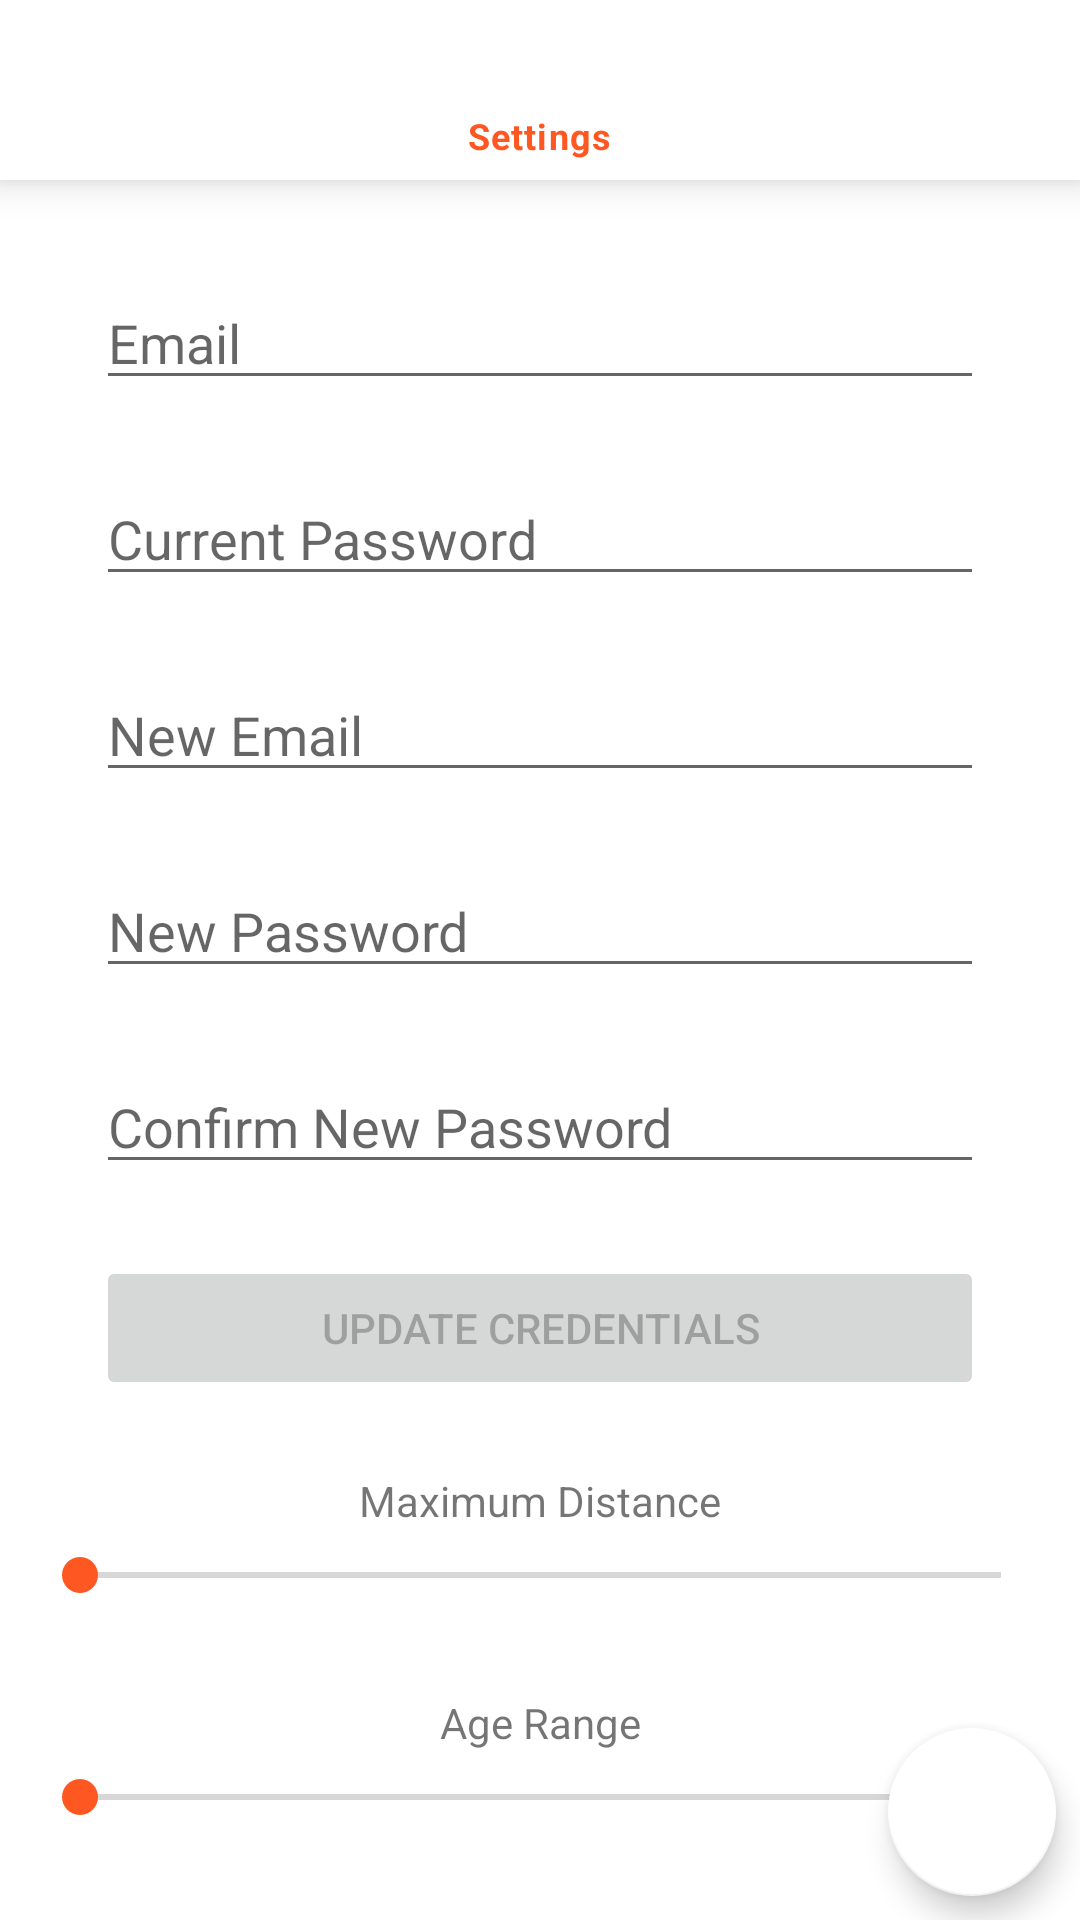

The Android layout XML behind this screen, and the referenced resources:
<!-- AndroidManifest.xml: application theme Theme.Heathcliff -->
<!-- res/layout/activity_settings.xml -->
<?xml version="1.0" encoding="utf-8"?>
<androidx.core.widget.NestedScrollView
    xmlns:app="http://schemas.android.com/apk/res-auto"
    xmlns:tools="http://schemas.android.com/tools"
    android:layout_width="match_parent"
    android:layout_height="match_parent"
    tools:context=".UI.Settings"
    android:fillViewport="true"
    xmlns:android="http://schemas.android.com/apk/res/android"
    >

<androidx.constraintlayout.widget.ConstraintLayout xmlns:android="http://schemas.android.com/apk/res/android"

    android:layout_width="match_parent"
    android:layout_height="match_parent"
    >

    <com.google.android.material.bottomnavigation.BottomNavigationView
        android:id="@+id/editUserProfileTopNavBar"
        android:layout_width="match_parent"
        android:layout_height="wrap_content"
        app:itemIconSize="@dimen/_28dp"
        app:layout_constraintEnd_toEndOf="parent"
        app:layout_constraintStart_toStartOf="parent"
        app:layout_constraintTop_toTopOf="parent"
        app:menu="@menu/settings_top_nav" >

    </com.google.android.material.bottomnavigation.BottomNavigationView>

    <com.google.android.material.floatingactionbutton.FloatingActionButton
        android:id="@+id/buttonEditProfile"
        android:layout_width="wrap_content"
        android:layout_height="wrap_content"
        android:layout_marginEnd="8dp"
        android:layout_marginBottom="8dp"
        android:clickable="true"
        app:backgroundTint="@color/white"
        app:layout_constraintBottom_toBottomOf="parent"
        app:layout_constraintEnd_toEndOf="parent"
        app:srcCompat="@drawable/baseline_done_black_48"
        app:tint="@color/HeathcliffOrange" />

    <EditText
        android:id="@+id/editTextCurrentEmail"
        android:layout_width="0dp"
        android:layout_height="wrap_content"
        android:layout_marginStart="32dp"
        android:layout_marginTop="32dp"
        android:layout_marginEnd="32dp"
        android:ems="10"
        android:hint="Email"
        android:inputType="textPersonName"
        app:layout_constraintEnd_toEndOf="parent"
        app:layout_constraintHorizontal_bias="0.0"
        app:layout_constraintStart_toStartOf="parent"
        app:layout_constraintTop_toBottomOf="@+id/editUserProfileTopNavBar" />

    <EditText
        android:id="@+id/editTextEmailSettings"
        android:layout_width="0dp"
        android:layout_height="wrap_content"
        android:layout_marginStart="32dp"
        android:layout_marginTop="24dp"
        android:layout_marginEnd="32dp"
        android:ems="10"
        android:hint="New Email"
        android:inputType="textPersonName"
        app:layout_constraintEnd_toEndOf="parent"
        app:layout_constraintHorizontal_bias="0.0"
        app:layout_constraintStart_toStartOf="parent"
        app:layout_constraintTop_toBottomOf="@+id/editTextCurrentPassword" />


    <EditText
        android:id="@+id/editTextCurrentPassword"
        android:layout_width="0dp"
        android:layout_height="wrap_content"
        android:layout_marginStart="32dp"
        android:layout_marginTop="24dp"
        android:layout_marginEnd="32dp"
        android:ems="10"
        android:hint="Current Password"
        android:inputType="textPassword"
        app:layout_constraintEnd_toEndOf="parent"
        app:layout_constraintStart_toStartOf="parent"
        app:layout_constraintTop_toBottomOf="@+id/editTextCurrentEmail" />

    <EditText
        android:id="@+id/editTextNewPassword"
        android:layout_width="0dp"
        android:layout_height="wrap_content"
        android:layout_marginStart="32dp"
        android:layout_marginTop="24dp"
        android:layout_marginEnd="32dp"
        android:ems="10"
        android:hint="New Password"
        android:inputType="textPassword"
        app:layout_constraintEnd_toEndOf="parent"
        app:layout_constraintStart_toStartOf="parent"
        app:layout_constraintTop_toBottomOf="@+id/editTextEmailSettings" />

    <EditText
        android:id="@+id/editTextConfirmNewPassword"
        android:layout_width="0dp"
        android:layout_height="wrap_content"
        android:layout_marginStart="32dp"
        android:layout_marginTop="24dp"
        android:layout_marginEnd="32dp"
        android:ems="10"
        android:hint="Confirm New Password"
        android:inputType="textPassword"
        app:layout_constraintEnd_toEndOf="parent"
        app:layout_constraintStart_toStartOf="parent"
        app:layout_constraintTop_toBottomOf="@+id/editTextNewPassword" />


    <Button
        android:id="@+id/buttonUpdateCredentials"
        android:layout_width="0dp"
        android:layout_height="wrap_content"
        android:layout_marginStart="32dp"
        android:layout_marginTop="24dp"
        android:layout_marginEnd="32dp"
        android:enabled="false"
        android:text="Update Credentials"
        app:layout_constraintEnd_toEndOf="parent"
        app:layout_constraintStart_toStartOf="parent"
        app:layout_constraintTop_toBottomOf="@+id/editTextConfirmNewPassword" />

    <Button
        android:id="@+id/buttonDeactivateAccount"
        android:layout_width="0dp"
        android:layout_height="wrap_content"
        android:layout_marginStart="32dp"
        android:layout_marginTop="24dp"
        android:layout_marginEnd="32dp"
        android:backgroundTint="@color/red"
        android:enabled="false"
        android:text="Deactivate Account"
        app:layout_constraintEnd_toEndOf="parent"
        app:layout_constraintStart_toStartOf="parent"
        app:layout_constraintTop_toBottomOf="@+id/ageSeekBarPreferences" />

    <SeekBar
        android:id="@+id/distanceSeekBarPreferences"
        android:layout_width="339dp"
        android:layout_height="31dp"
        android:max="250"
        app:layout_constraintEnd_toEndOf="parent"
        app:layout_constraintStart_toStartOf="parent"
        app:layout_constraintTop_toBottomOf="@+id/textView6" />

    <SeekBar
        android:id="@+id/ageSeekBarPreferences"
        android:layout_width="339dp"
        android:layout_height="31dp"
        android:max="250"
        app:layout_constraintEnd_toEndOf="parent"
        app:layout_constraintStart_toStartOf="parent"
        app:layout_constraintTop_toBottomOf="@+id/textView7" />

    <TextView
        android:id="@+id/textView6"
        android:layout_width="wrap_content"
        android:layout_height="wrap_content"
        android:layout_marginTop="24dp"
        android:text="Maximum Distance"
        app:layout_constraintEnd_toEndOf="parent"
        app:layout_constraintStart_toStartOf="parent"
        app:layout_constraintTop_toBottomOf="@+id/buttonUpdateCredentials" />

    <TextView
        android:id="@+id/textView7"
        android:layout_width="wrap_content"
        android:layout_height="wrap_content"
        android:layout_marginTop="24dp"
        android:text="Age Range"
        app:layout_constraintEnd_toEndOf="parent"
        app:layout_constraintStart_toStartOf="parent"
        app:layout_constraintTop_toBottomOf="@+id/distanceSeekBarPreferences" />


</androidx.constraintlayout.widget.ConstraintLayout>
</androidx.core.widget.NestedScrollView>
<!-- resources referenced by this layout -->
<resources>
  <color name="HeathcliffOrange">#FF5722</color>
  <color name="red">#FF0505</color>
  <color name="white">#FFFFFFFF</color>
  <dimen name="_28dp">28dp</dimen>
  <style name="Theme.Heathcliff" parent="Theme.MaterialComponents.DayNight.NoActionBar">
          
          <item name="colorPrimary">#FF5722</item>
          <item name="colorPrimaryVariant">#FF5722</item>
          <item name="colorOnPrimary">@color/white</item>
  
          
          <item name="colorSecondary">#FF5722</item>
          <item name="colorSecondaryVariant">@color/teal_700</item>
          <item name="colorOnSecondary">@color/black</item>
          
          <item name="android:statusBarColor" tools:targetApi="l">?attr/colorPrimaryVariant</item>
          
      </style>
  <color name="teal_700">#FF018786</color>
  <color name="black">#FF000000</color>
</resources>
